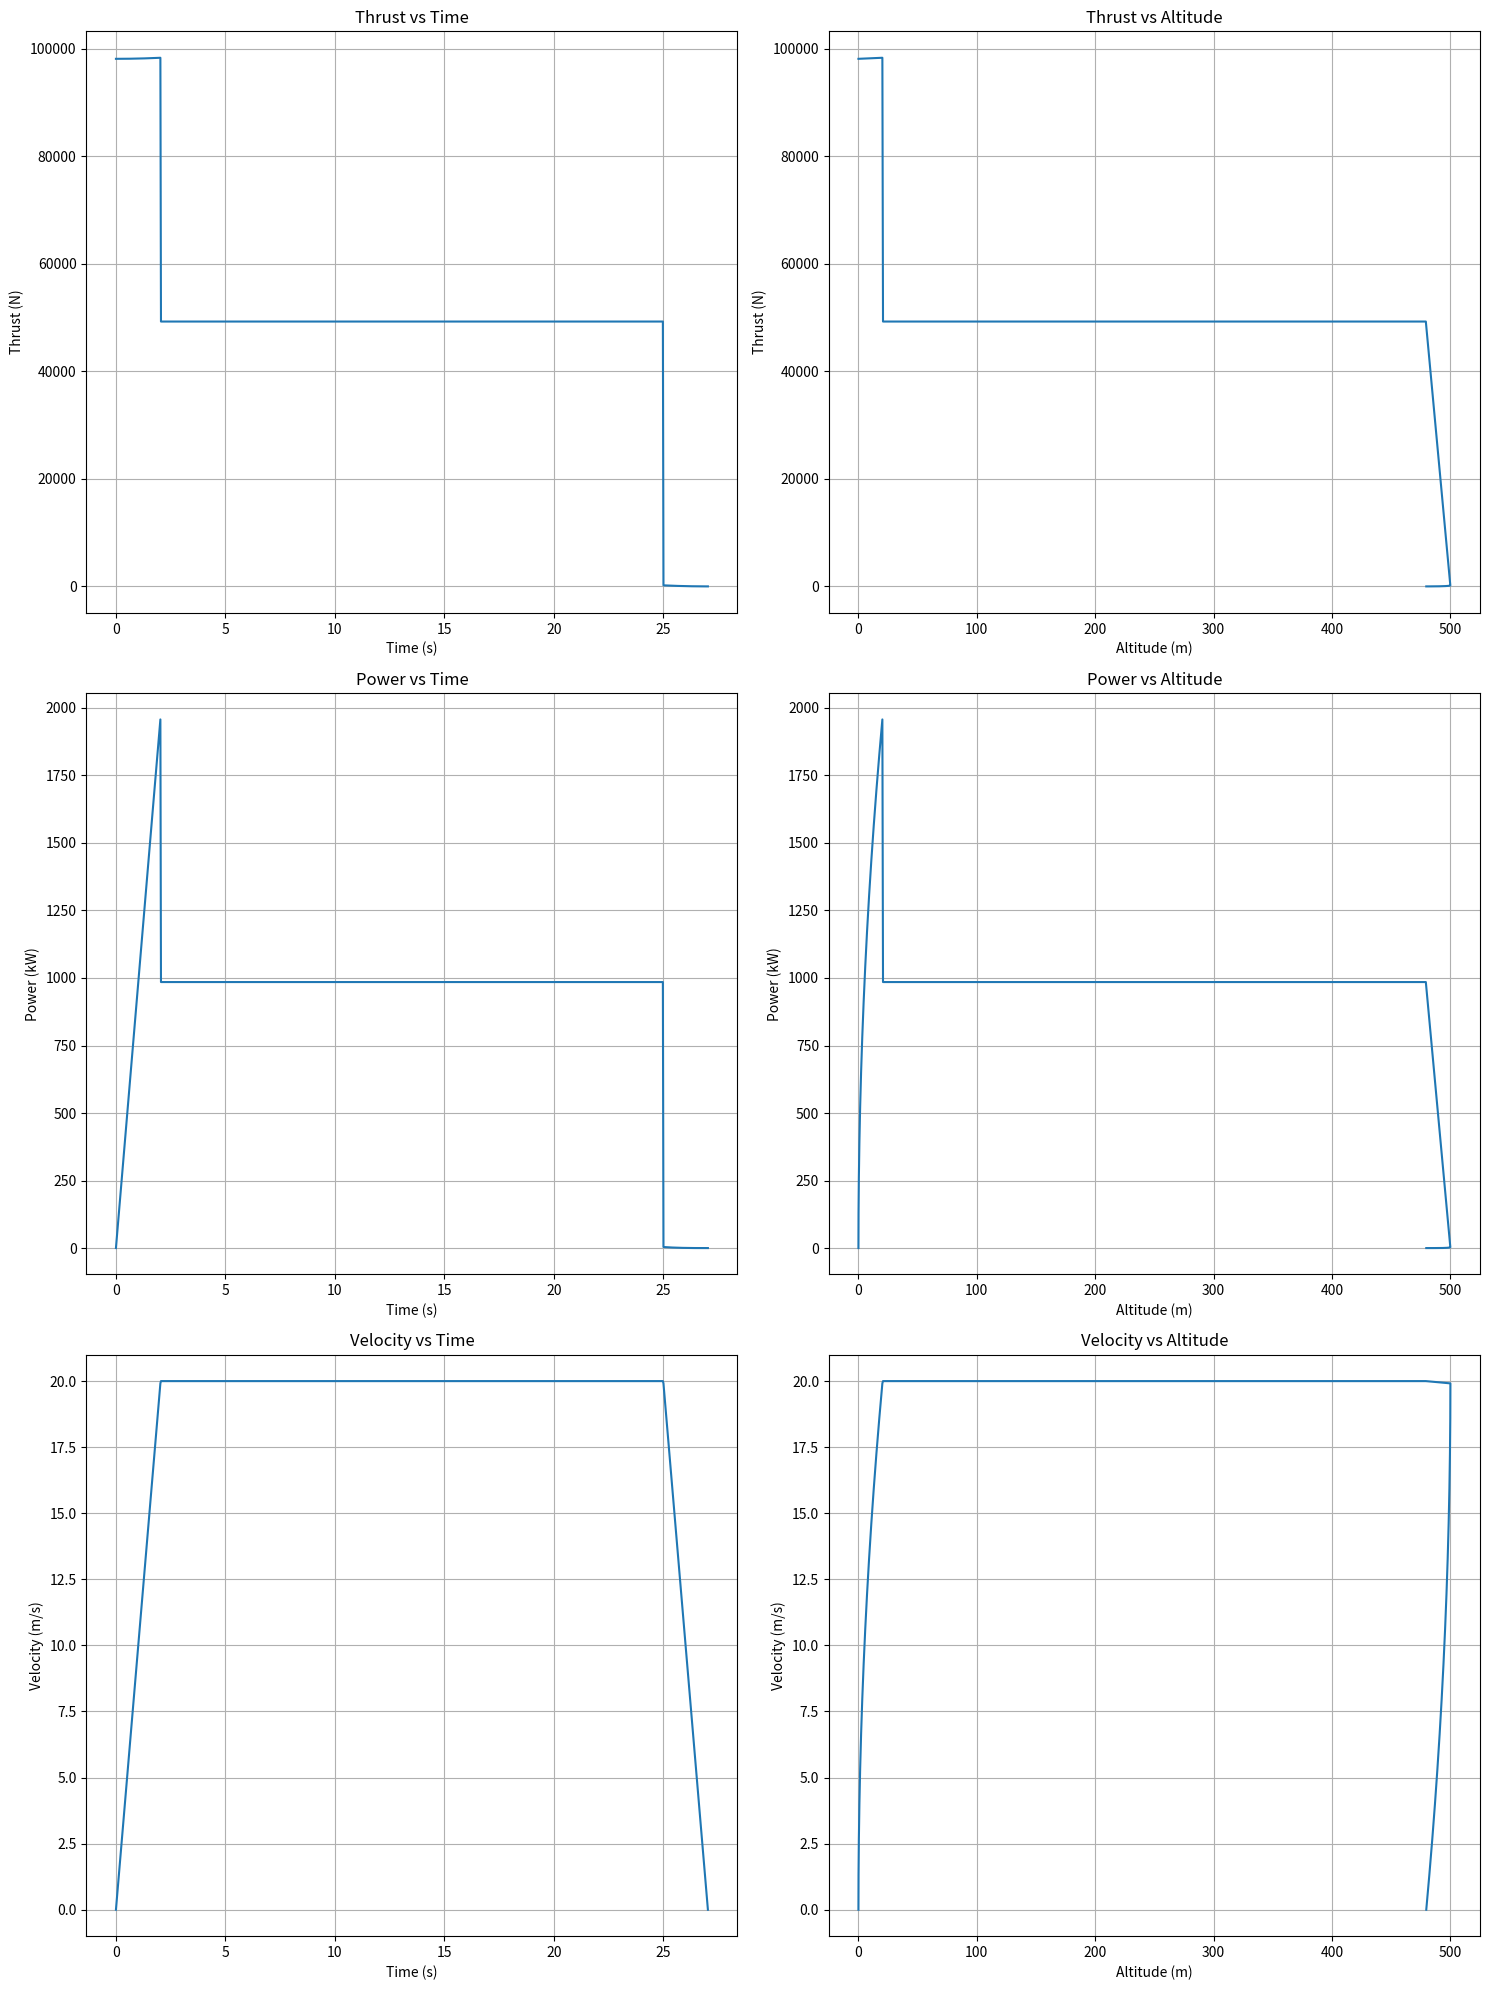

Generate this figure with matplotlib:
import numpy as np
import matplotlib.pyplot as plt

def calculate_thrust_and_power(mass, velocity, acceleration, rho=1.225):
    g = 9.81  # gravitational acceleration (m/s^2)
    drag = 0.5 * 0.808256 * rho * velocity**2  + mass * g
    thrust = mass * acceleration + drag
    power = thrust * velocity
    return thrust, power

def mission_profile(max_speed, climb_altitude, acceleration):
    t_acc = max_speed / acceleration
    d_acc = 0.5 * acceleration * t_acc**2
    
    if 2 * d_acc > climb_altitude:
        t_acc = np.sqrt(climb_altitude / acceleration)
        max_speed = acceleration * t_acc
        t_cruise = 0
    else:
        t_cruise = (climb_altitude - 2 * d_acc) / max_speed
    
    total_time = 2 * t_acc + t_cruise
    
    return t_acc, t_cruise, total_time, max_speed

def generate_data(mass, max_speed, climb_altitude, acceleration, rho=1.225):
    t_acc, t_cruise, total_time, actual_max_speed = mission_profile(max_speed, climb_altitude, acceleration)
    
    time = np.linspace(0, total_time, 1000)
    altitude = np.zeros_like(time)
    velocity = np.zeros_like(time)
    thrust = np.zeros_like(time)
    power = np.zeros_like(time)
    
    for i, t in enumerate(time):
        if t <= t_acc:
            velocity[i] = acceleration * t
            altitude[i] = 0.5 * acceleration * t**2
            thrust[i], power[i] = calculate_thrust_and_power(mass, velocity[i], acceleration, rho)
        elif t <= t_acc + t_cruise:
            velocity[i] = actual_max_speed
            altitude[i] = 0.5 * acceleration * t_acc**2 + actual_max_speed * (t - t_acc)
            thrust[i], power[i] = calculate_thrust_and_power(mass, velocity[i], 0, rho)
        else:
            t_decel = t - (t_acc + t_cruise)
            velocity[i] = actual_max_speed - acceleration * t_decel
            altitude[i] = climb_altitude - 0.5 * acceleration * t_decel**2
            thrust[i], power[i] = calculate_thrust_and_power(mass, velocity[i], -acceleration, rho)
    
    return time, altitude, velocity, thrust, power

def plot_results(time, altitude, velocity, thrust, power):
    fig, axes = plt.subplots(3, 2, figsize=(15, 20))
    
    # Thrust plots
    axes[0, 0].plot(time, thrust)
    axes[0, 0].set_xlabel('Time (s)')
    axes[0, 0].set_ylabel('Thrust (N)')
    axes[0, 0].set_title('Thrust vs Time')
    axes[0, 0].grid(True)
    
    axes[0, 1].plot(altitude, thrust)
    axes[0, 1].set_xlabel('Altitude (m)')
    axes[0, 1].set_ylabel('Thrust (N)')
    axes[0, 1].set_title('Thrust vs Altitude')
    axes[0, 1].grid(True)
    
    # Power plots
    axes[1, 0].plot(time, power / 1000)  # Convert to kW
    axes[1, 0].set_xlabel('Time (s)')
    axes[1, 0].set_ylabel('Power (kW)')
    axes[1, 0].set_title('Power vs Time')
    axes[1, 0].grid(True)
    
    axes[1, 1].plot(altitude, power / 1000)  # Convert to kW
    axes[1, 1].set_xlabel('Altitude (m)')
    axes[1, 1].set_ylabel('Power (kW)')
    axes[1, 1].set_title('Power vs Altitude')
    axes[1, 1].grid(True)
    
    # Velocity plots
    axes[2, 0].plot(time, velocity)
    axes[2, 0].set_xlabel('Time (s)')
    axes[2, 0].set_ylabel('Velocity (m/s)')
    axes[2, 0].set_title('Velocity vs Time')
    axes[2, 0].grid(True)
    
    axes[2, 1].plot(altitude, velocity)
    axes[2, 1].set_xlabel('Altitude (m)')
    axes[2, 1].set_ylabel('Velocity (m/s)')
    axes[2, 1].set_title('Velocity vs Altitude')
    axes[2, 1].grid(True)
    
    plt.tight_layout()
    plt.show()

mass = 5000  # kg
max_speed = 20  # m/s
climb_altitude = 500  # m
acceleration = 9.81  # m/s^2
rho = 1.225  # kg/m^3

time, altitude, velocity, thrust, power = generate_data(mass, max_speed, climb_altitude, acceleration, rho)
plot_results(time, altitude, velocity, thrust, power)